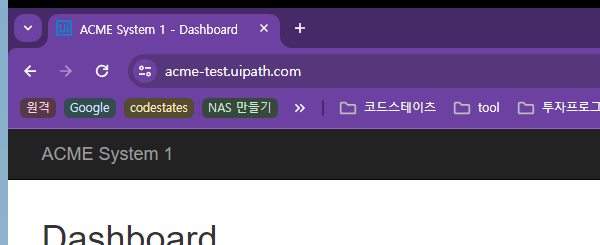
Task: ICT COC RPA 개발자 교육과정 수업 내용
Workflow: ACME_WI

Step 1: ACME_WI | Attach Browser in window 'ACME System*' (chrome.exe)

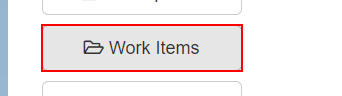
Step 2: find the button 'Work Items'

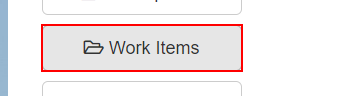
Step 3 [then]: click on the button '*Work Items'

Step 4: Use Application/Browser in window 'ACME System 1 - Work Items' (chrome.exe) (no picture)

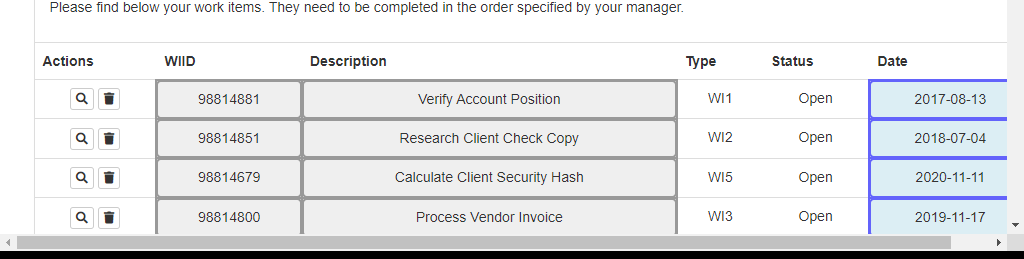
Step 5 [then]: get-text from the tbody in window 'ACME System 1 - Work Items' (chrome.exe)
